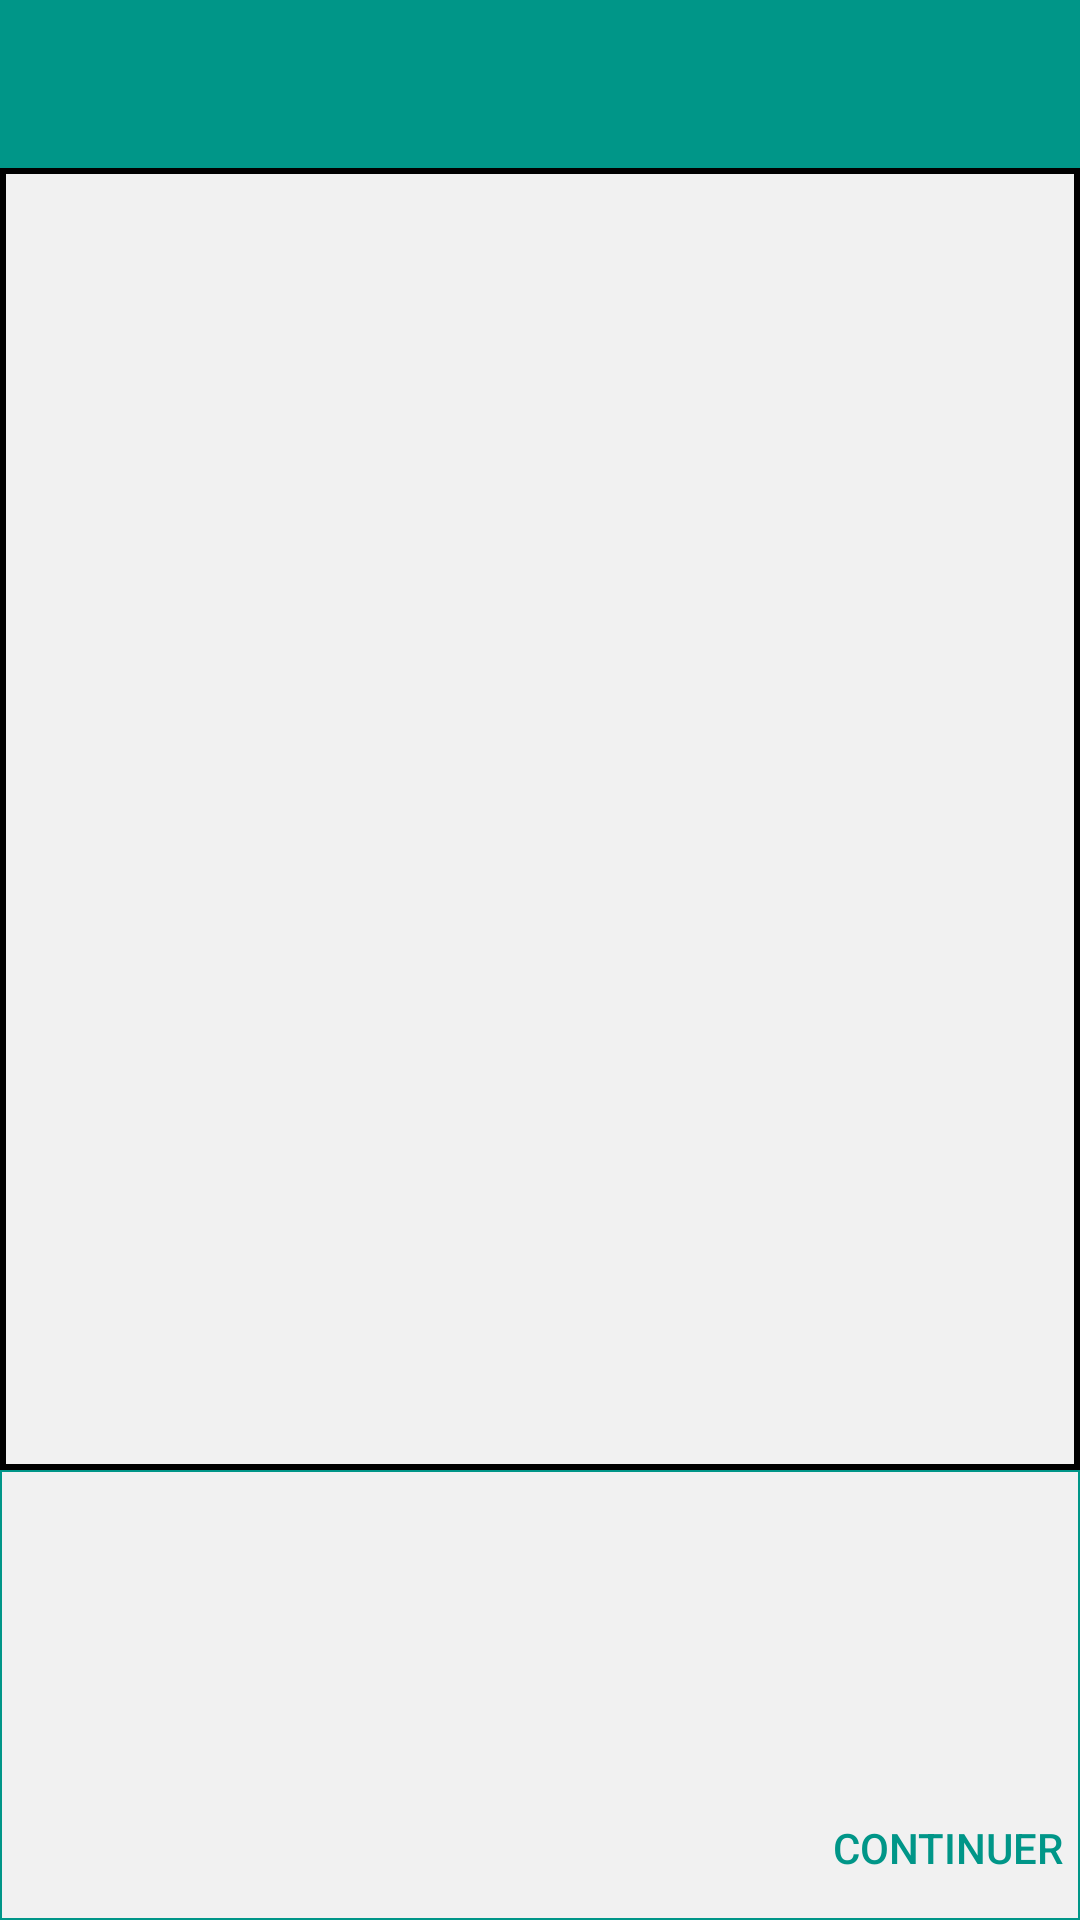

Here is an Android app screen rendered from its layout file. Give the layout XML and the strings, colors and styles it references.
<!-- AndroidManifest.xml: application theme AppTheme -->
<!-- res/layout/activity_resume_answers_user.xml -->
<?xml version="1.0" encoding="utf-8"?>
<LinearLayout xmlns:android="http://schemas.android.com/apk/res/android"
    xmlns:app="http://schemas.android.com/apk/res-auto"
    xmlns:tools="http://schemas.android.com/tools"
    android:layout_width="match_parent"
    android:layout_height="match_parent"
    android:orientation="vertical"
    tools:context="com.midterm.lasalle.projectandroidv1.ResumeAnswersUserActivity">


    <android.support.v7.widget.Toolbar
        style="@style/ThemeOverlay.AppCompat.Dark"
        android:layout_width="match_parent"
        android:layout_height="wrap_content"
        android:background="@color/colorPrimary">

        <LinearLayout
            android:layout_width="match_parent"
            android:layout_height="wrap_content"
            android:orientation="horizontal">

            <TextView
                android:id="@+id/textViewExamenTitleResume"
                android:layout_width="wrap_content"
                android:layout_height="wrap_content"
                android:textColor="@android:color/white"
                android:textSize="20sp"
                android:textStyle="bold"
                tools:text="Examen débutant" />

            <TextView
                android:id="@+id/textViewTimerResumeLayout"
                android:layout_width="0dp"
                android:layout_height="match_parent"
                android:layout_marginRight="16dp"
                android:layout_weight="1"
                android:gravity="right"
                android:textColor="@android:color/white"
                android:textSize="20sp"
                android:textStyle="bold"
                tools:text="14:23" />
        </LinearLayout>


    </android.support.v7.widget.Toolbar>

    <android.support.constraint.ConstraintLayout
        android:layout_width="match_parent"
        android:layout_height="0dp"
        android:layout_weight="4"
        android:background="@drawable/layout_questiondesign2"

        >

        <ListView
            android:id="@+id/listViewResume"
            android:layout_width="match_parent"
            android:layout_height="match_parent" />
    </android.support.constraint.ConstraintLayout>


    <android.support.constraint.ConstraintLayout
        android:layout_width="match_parent"
        android:layout_height="150dp"
        android:background="@drawable/layout_result"
        >

        <Button
            android:id="@+id/btnFinishResume"
            android:layout_width="wrap_content"
            android:layout_height="wrap_content"
            android:background="?selectableItemBackgroundBorderless"
            app:layout_constraintRight_toRightOf="parent"
            app:layout_constraintBottom_toBottomOf="parent"
            android:textColor="@color/colorPrimary"
            android:text="Continuer" />

        <ImageView
            android:id="@+id/imageViewAlert"
            android:layout_width="30dp"
            android:layout_height="30dp"
            app:layout_constraintTop_toTopOf="parent"
            android:layout_marginTop="15dp"
            app:layout_constraintLeft_toLeftOf="parent"
            app:layout_constraintRight_toRightOf="parent"
             />

        <TextView
            android:id="@+id/textViewAlert"
            android:layout_width="wrap_content"
            android:layout_height="wrap_content"
           app:layout_constraintTop_toTopOf="parent"
           app:layout_constraintLeft_toLeftOf="parent"
            app:layout_constraintRight_toRightOf="parent"
            android:layout_marginRight="5dp"
            android:layout_marginLeft="5dp"
            android:layout_marginTop="50dp"
            android:textSize="15sp"
            android:textColor="#ff1111"
            android:textStyle="italic"
            android:gravity="center"
             />

    </android.support.constraint.ConstraintLayout>
</LinearLayout>
<!-- resources referenced by this layout -->
<resources>
  <color name="colorPrimary">#009688</color>
  <!-- drawable layout_questiondesign2 (drawable) -->
  <?xml version="1.0" encoding="utf-8"?>
  <shape xmlns:android="http://schemas.android.com/apk/res/android">
      <solid android:color="#f1f1f1"></solid>
      <stroke android:color="#000000" android:width="2dp"></stroke>
  </shape>
  <!-- drawable layout_result (drawable) -->
  <?xml version="1.0" encoding="utf-8"?>
  <shape xmlns:android="http://schemas.android.com/apk/res/android">
  <solid android:color="#f1f1f1"></solid>
      <stroke android:color="@color/colorPrimary" android:width="0.5dp"></stroke>
  </shape>
  <style name="AppTheme" parent="Theme.AppCompat.Light.NoActionBar">
          
          <item name="colorPrimary">@color/colorPrimary</item>
          <item name="colorPrimaryDark">@color/colorPrimaryDark</item>
          <item name="colorAccent">@android:color/holo_blue_dark</item>
          <item name="android:navigationBarColor">@color/colorPrimaryDark</item>
      </style>
  <color name="colorPrimaryDark">#00695c</color>
</resources>
